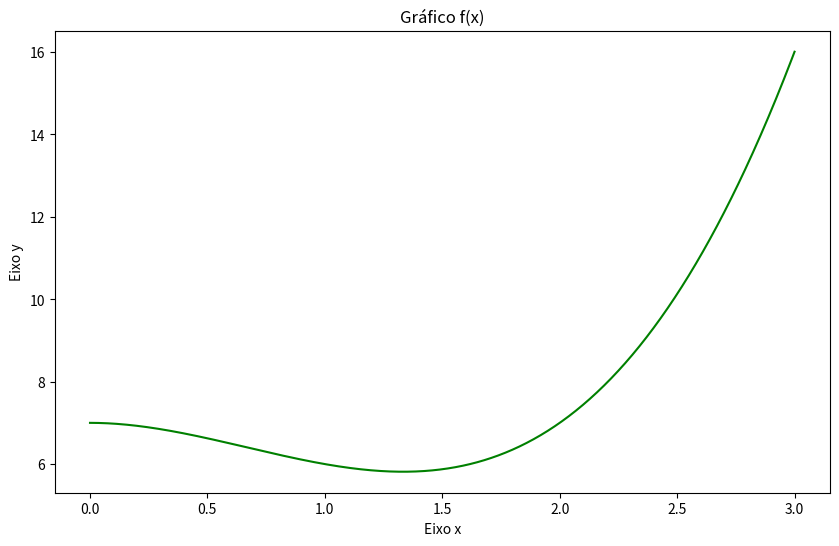

Source code (Python):
#importando biblioteca numpy
import numpy as np
#importando biblioteca matplotlib
import matplotlib.pyplot as plt

# Definindo conjunto de 1000 valores de x entre 0 e 3
x = np.linspace(0,3,1000)
# definindo vetor y nas mesmas dimensões que o vetor x
y = np.array(x.shape)
#definindo y, ou seja, aplicando x na função f(x) = x^3 - 2x^2 + 7
y = x*x*x - 2*x*x + 7

#tamanho da figura
plt.figure(figsize = (10,6))
#define X, Y, tipo de marcador(nenhum nesse caso) e cor
plt.plot(x,y, marker = '', color = 'green')     
#define título
plt.title('Gráfico f(x)')
#define nome a mostrar no eixo x
plt.xlabel('Eixo x')
#define nome a mostrar no eixo y
plt.ylabel('Eixo y')
#faz a plotagem
plt.show()